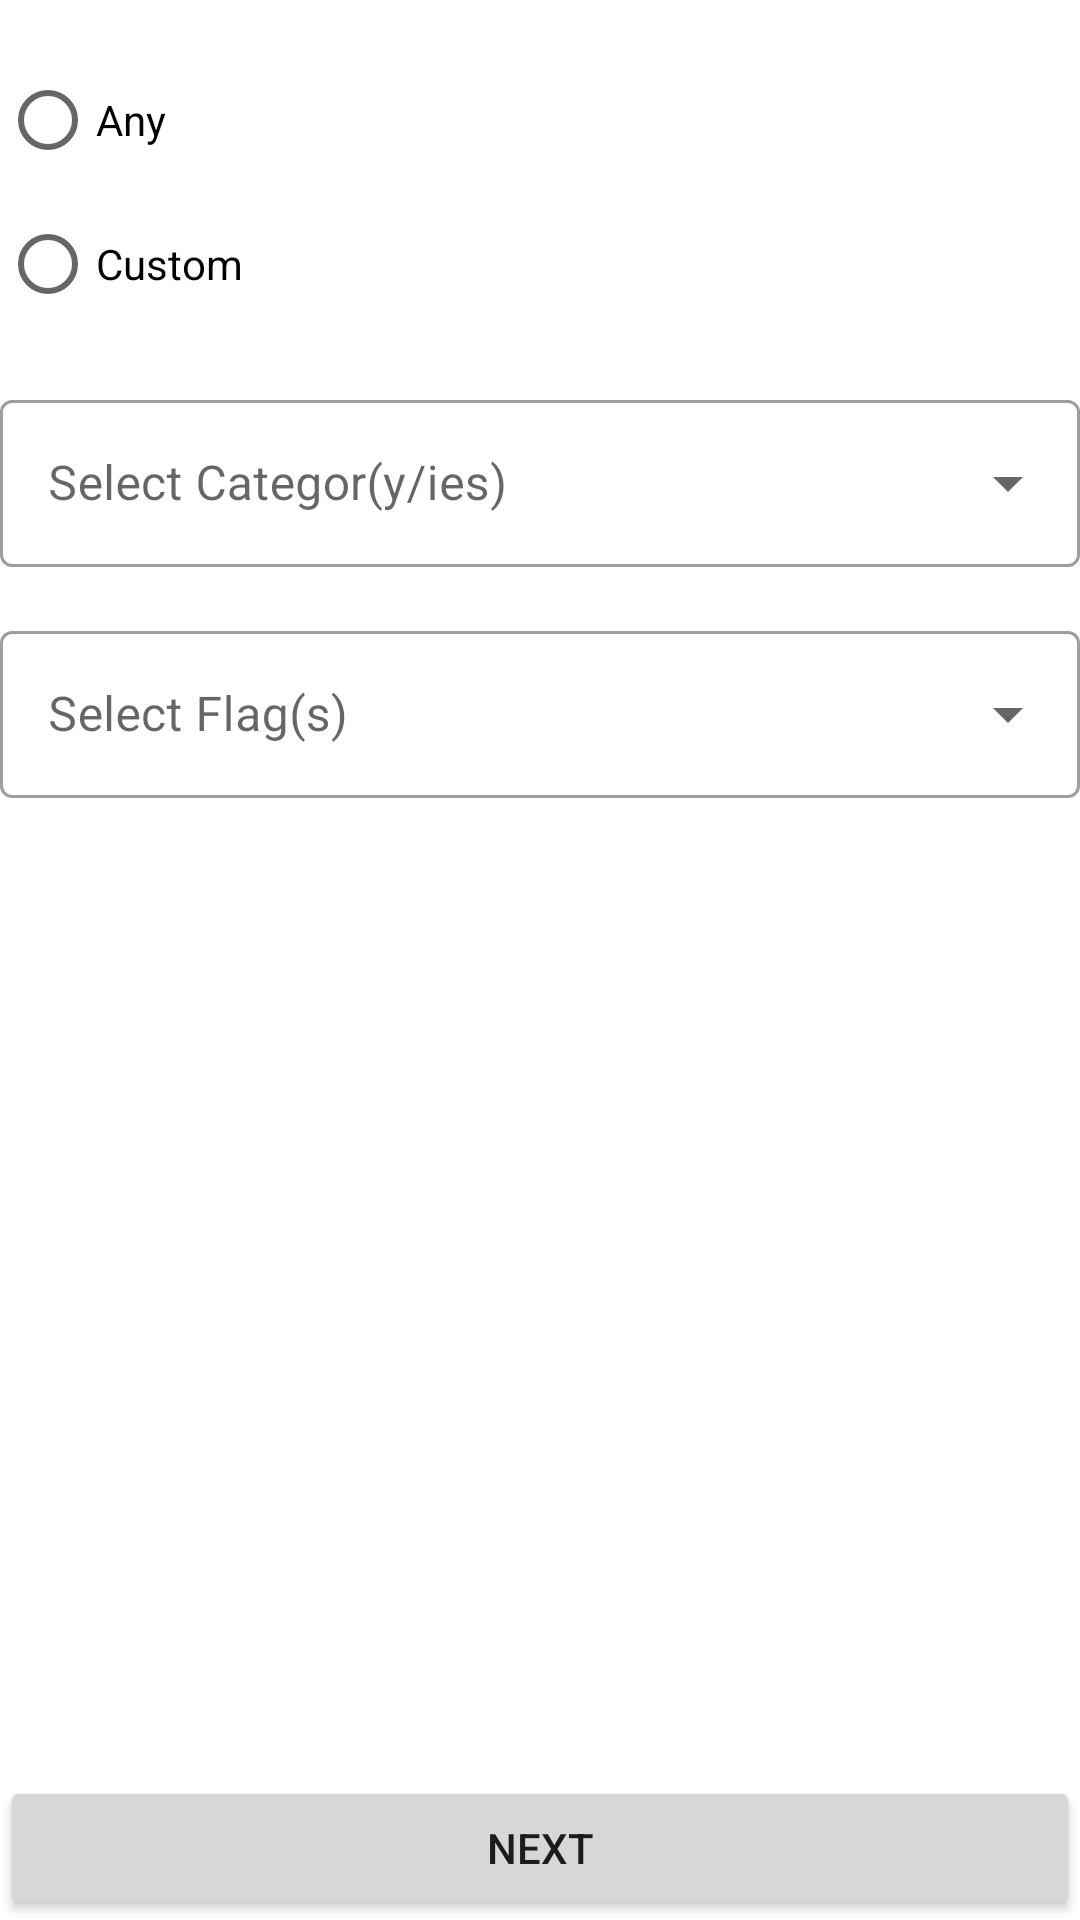

Produce the Android XML layout that renders to this screen, including the resource entries it uses.
<!-- AndroidManifest.xml: application theme Theme.Jokes -->
<!-- res/layout/fragment_settings.xml -->
<?xml version="1.0" encoding="utf-8"?>
<layout xmlns:android="http://schemas.android.com/apk/res/android"
    xmlns:app="http://schemas.android.com/apk/res-auto"
    xmlns:tools="http://schemas.android.com/tools">

    <data>

        <variable
            name="isAllFieldValid"
            type="Boolean" />
    </data>

    <androidx.core.widget.NestedScrollView
        android:layout_width="match_parent"
        android:layout_height="match_parent"
        android:layout_marginHorizontal="8dp"
        android:fillViewport="true"
        android:foregroundGravity="center_horizontal"
        tools:context=".fragments.settings.SettingsFragment">

        <androidx.constraintlayout.widget.ConstraintLayout
            android:layout_width="match_parent"
            android:layout_height="match_parent">

            <RadioGroup
                android:id="@+id/radioGroup"
                android:layout_width="wrap_content"
                android:layout_height="wrap_content"
                android:layout_marginTop="16dp"
                app:layout_constraintStart_toStartOf="parent"
                app:layout_constraintTop_toTopOf="parent">

                <RadioButton
                    android:id="@+id/any_radioButton"
                    android:layout_width="match_parent"
                    android:layout_height="wrap_content"
                    android:text="@string/any" />

                <RadioButton
                    android:id="@+id/custom_radioButton"
                    android:layout_width="match_parent"
                    android:layout_height="wrap_content"
                    android:text="@string/custom" />
            </RadioGroup>

            <com.google.android.material.textfield.TextInputLayout
                android:id="@+id/category_list_layout"
                style="@style/Widget.MaterialComponents.TextInputLayout.OutlinedBox.ExposedDropdownMenu"
                android:layout_width="match_parent"
                android:layout_height="wrap_content"
                android:layout_marginTop="16dp"
                app:layout_constraintEnd_toEndOf="parent"
                app:layout_constraintStart_toStartOf="parent"
                app:layout_constraintTop_toBottomOf="@+id/radioGroup">

                <AutoCompleteTextView
                    android:id="@+id/category_list_autoCompleteTextView"
                    android:layout_width="match_parent"
                    android:layout_height="wrap_content"
                    android:hint="@string/select_category_hint"
                    android:inputType="none" />

                <com.google.android.material.chip.ChipGroup
                    android:id="@+id/category_list_chip_group"
                    android:layout_width="match_parent"
                    android:layout_height="match_parent">

                </com.google.android.material.chip.ChipGroup>

            </com.google.android.material.textfield.TextInputLayout>

            <com.google.android.material.textfield.TextInputLayout
                android:id="@+id/flag_list_layout"
                style="@style/Widget.MaterialComponents.TextInputLayout.OutlinedBox.ExposedDropdownMenu"
                android:layout_width="match_parent"
                android:layout_height="wrap_content"
                android:layout_marginTop="16dp"
                app:layout_constraintEnd_toEndOf="parent"
                app:layout_constraintStart_toStartOf="parent"
                app:layout_constraintTop_toBottomOf="@+id/category_list_layout"
                app:placeholderText="Select flag(s) to be blacklisted">

                <AutoCompleteTextView
                    android:id="@+id/flag_list_autoCompleteTextView"
                    android:layout_width="match_parent"
                    android:layout_height="wrap_content"
                    android:hint="@string/select_flag_hint"
                    android:inputType="none" />

                <com.google.android.material.chip.ChipGroup
                    android:id="@+id/flag_list_chip_group"
                    android:layout_width="match_parent"
                    android:layout_height="match_parent">

                </com.google.android.material.chip.ChipGroup>

            </com.google.android.material.textfield.TextInputLayout>

            <Button
                android:id="@+id/button"
                android:layout_width="match_parent"
                android:layout_height="wrap_content"
                android:layout_gravity="bottom"
                android:backgroundTint="@{isAllFieldValid?@color/purple_700:@color/material_on_primary_disabled}"
                android:enabled="@{isAllFieldValid}"
                android:text="@string/next"
                android:textColor="@{!isAllFieldValid?@color/purple_200:@color/white}"
                app:layout_constraintBottom_toBottomOf="parent"
                app:layout_constraintEnd_toEndOf="parent"
                app:layout_constraintStart_toStartOf="parent" />

        </androidx.constraintlayout.widget.ConstraintLayout>

    </androidx.core.widget.NestedScrollView>
</layout>
<!-- resources referenced by this layout -->
<resources>
  <string name="any">Any</string>
  <string name="custom">Custom</string>
  <string name="next">Next</string>
  <string name="select_category_hint">Select Categor(y/ies)</string>
  <string name="select_flag_hint">Select Flag(s)</string>
  <style name="Theme.Jokes" parent="Theme.MaterialComponents.DayNight.DarkActionBar">
          
          <item name="colorPrimary">@color/purple_500</item>
          <item name="colorPrimaryVariant">@color/purple_700</item>
          <item name="colorOnPrimary">@color/white</item>
          
          <item name="colorSecondary">@color/teal_200</item>
          <item name="colorSecondaryVariant">@color/teal_700</item>
          <item name="colorOnSecondary">@color/black</item>
          
          <item name="android:statusBarColor">?attr/colorPrimaryVariant</item>
          
      </style>
  <!-- not gathered from this repository: default colours our renderer supplied (Android Studio template values) -->
  <color name="purple_200">#FFBB86FC</color>
  <color name="purple_500">#FF6200EE</color>
  <color name="purple_700">#FF3700B3</color>
  <color name="teal_200">#FF03DAC5</color>
  <color name="teal_700">#FF018786</color>
  <color name="black">#FF000000</color>
  <color name="white">#FFFFFFFF</color>
</resources>
